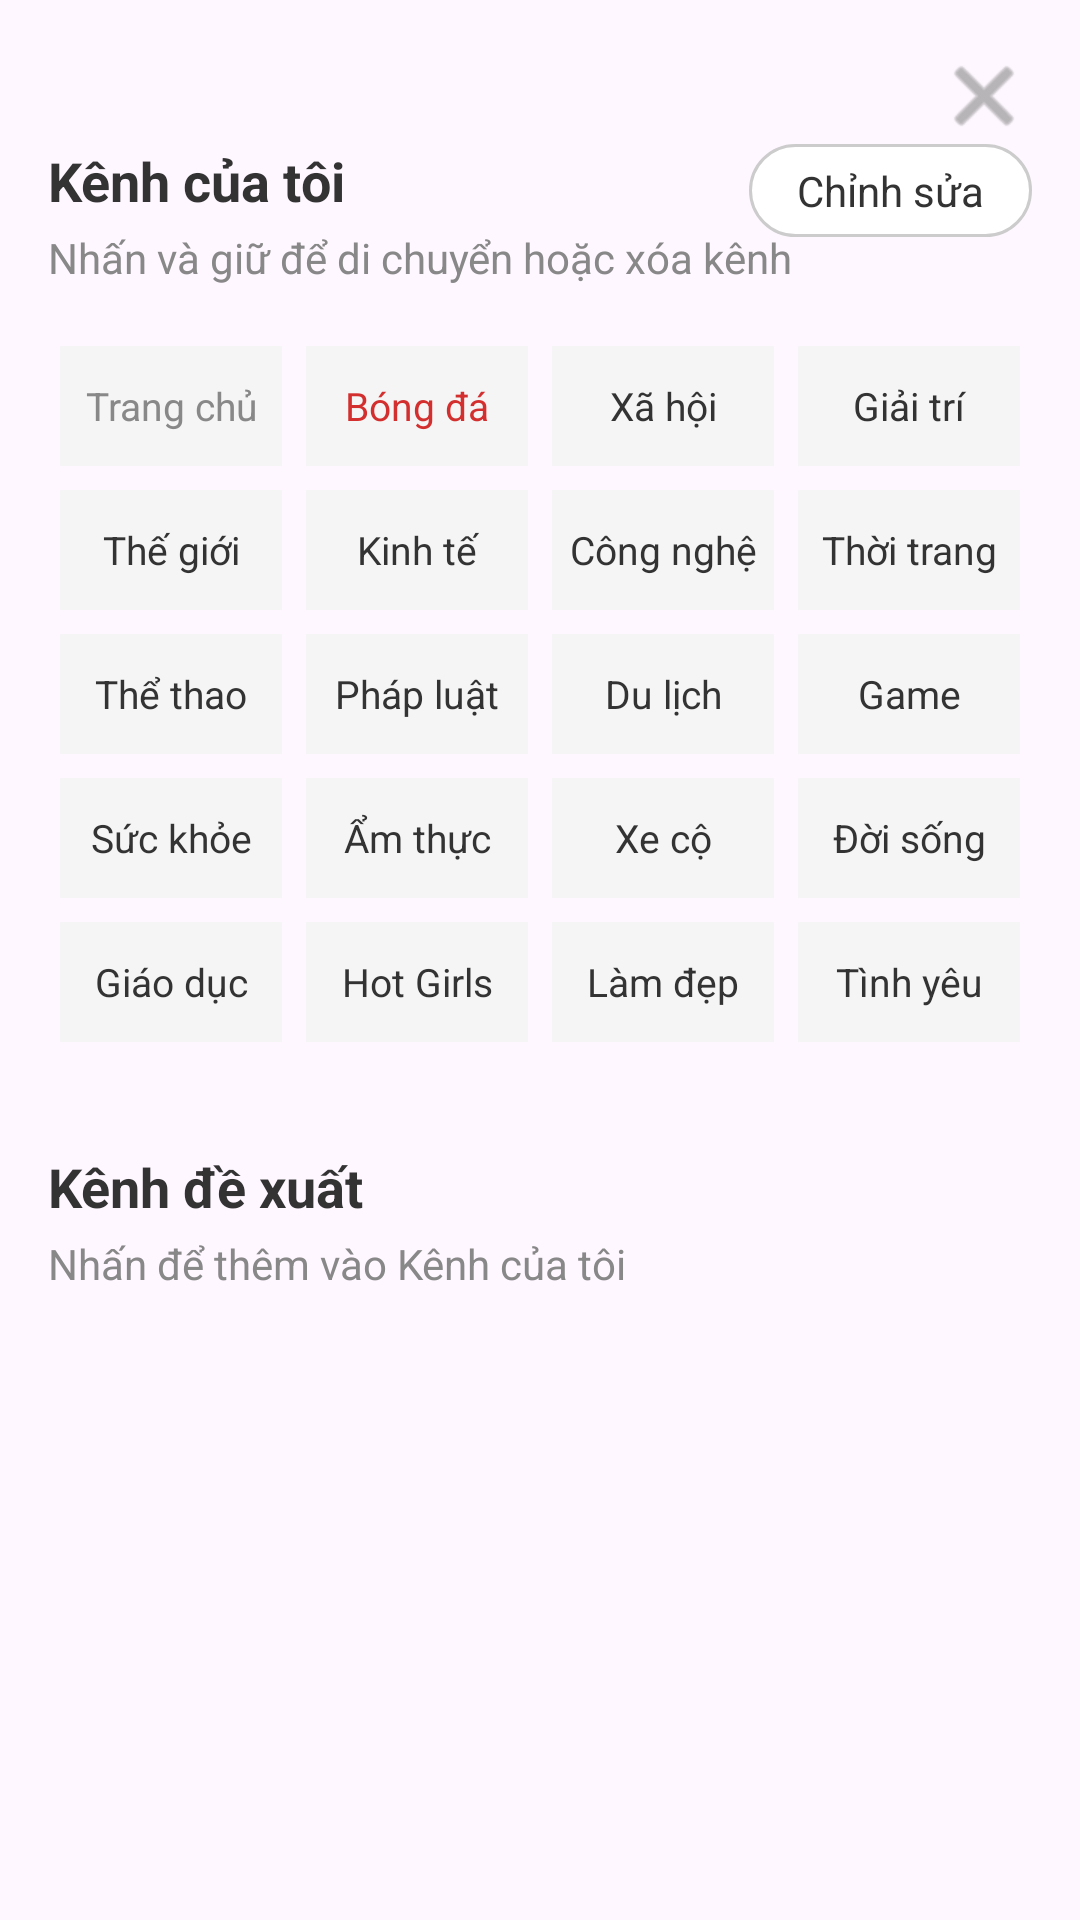

This screen was rendered from an Android layout file. Write that file and the resources it references.
<!-- AndroidManifest.xml: application theme Theme.DAUD -->
<!-- res/layout/layout_channels.xml -->
<?xml version="1.0" encoding="utf-8"?>
<androidx.constraintlayout.widget.ConstraintLayout xmlns:android="http://schemas.android.com/apk/res/android"
    xmlns:app="http://schemas.android.com/apk/res-auto"
    android:id="@+id/channelsRoot"
    android:layout_width="match_parent"
    android:layout_height="match_parent"
    android:padding="16dp">

    <ImageView
        android:id="@+id/btnCloseChannels"
        android:layout_width="32dp"
        android:layout_height="32dp"
        android:src="@android:drawable/ic_menu_close_clear_cancel"
        app:layout_constraintEnd_toEndOf="parent"
        app:layout_constraintTop_toTopOf="parent"
        app:tint="#888888"
        android:background="?attr/selectableItemBackground"
        android:clickable="true"
        android:focusable="true"
        android:contentDescription="@null" />

    <TextView
        android:id="@+id/tvMyChannelsTitle"
        android:layout_width="wrap_content"
        android:layout_height="wrap_content"
        android:text="@string/my_channels"
        android:textColor="#333333"
        android:textSize="18sp"
        android:textStyle="bold"
        app:layout_constraintStart_toStartOf="parent"
        app:layout_constraintTop_toBottomOf="@id/btnCloseChannels" />

    <TextView
        android:id="@+id/btnEditChannels"
        android:layout_width="wrap_content"
        android:layout_height="wrap_content"
        android:background="@drawable/bg_button_outline"
        android:paddingHorizontal="16dp"
        android:paddingVertical="6dp"
        android:text="@string/edit_channels"
        android:textColor="#333333"
        app:layout_constraintEnd_toEndOf="parent"
        app:layout_constraintTop_toTopOf="@id/tvMyChannelsTitle" />

    <TextView
        android:id="@+id/tvMyChannelsDesc"
        android:layout_width="wrap_content"
        android:layout_height="wrap_content"
        android:layout_marginTop="4dp"
        android:text="@string/channels_desc"
        android:textColor="#888888"
        android:textSize="14sp"
        app:layout_constraintStart_toStartOf="parent"
        app:layout_constraintTop_toBottomOf="@id/tvMyChannelsTitle" />

    <ScrollView
        android:layout_width="match_parent"
        android:layout_height="0dp"
        android:layout_marginTop="16dp"
        app:layout_constraintTop_toBottomOf="@id/tvMyChannelsDesc"
        app:layout_constraintBottom_toBottomOf="parent">

        <LinearLayout
            android:layout_width="match_parent"
            android:layout_height="wrap_content"
            android:orientation="vertical">

            <GridLayout
                android:id="@+id/gridMyChannels"
                android:layout_width="match_parent"
                android:layout_height="wrap_content"
                android:columnCount="4">

                <TextView android:id="@+id/chanTrangChu" style="@style/ChannelItem" android:text="@string/tab_home" android:textColor="#888888" android:clickable="true" android:focusable="true" />
                <TextView android:id="@+id/chanBongDa" style="@style/ChannelItem" android:text="@string/tab_football" android:textColor="#D32F2F" android:clickable="true" android:focusable="true" />
                <TextView android:id="@+id/chanXaHoi" style="@style/ChannelItem" android:text="@string/tab_social" android:clickable="true" android:focusable="true" />
                <TextView android:id="@+id/chanGiaiTri" style="@style/ChannelItem" android:text="@string/tab_entertainment" android:clickable="true" android:focusable="true" />
                <TextView android:id="@+id/chanTheGioi" style="@style/ChannelItem" android:text="@string/tab_world" android:clickable="true" android:focusable="true" />
                <TextView android:id="@+id/chanKinhTe" style="@style/ChannelItem" android:text="Kinh tế" android:clickable="true" android:focusable="true" />
                <TextView android:id="@+id/chanCongNghe" style="@style/ChannelItem" android:text="Công nghệ" android:clickable="true" android:focusable="true" />
                <TextView android:id="@+id/chanThoiTrang" style="@style/ChannelItem" android:text="Thời trang" android:clickable="true" android:focusable="true" />
                <TextView android:id="@+id/chanTheThao" style="@style/ChannelItem" android:text="Thể thao" android:clickable="true" android:focusable="true" />
                <TextView android:id="@+id/chanPhapLuat" style="@style/ChannelItem" android:text="Pháp luật" android:clickable="true" android:focusable="true" />
                <TextView android:id="@+id/chanDuLich" style="@style/ChannelItem" android:text="Du lịch" android:clickable="true" android:focusable="true" />
                <TextView android:id="@+id/chanGame" style="@style/ChannelItem" android:text="Game" android:clickable="true" android:focusable="true" />
                <TextView android:id="@+id/chanSucKhoe" style="@style/ChannelItem" android:text="Sức khỏe" android:clickable="true" android:focusable="true" />
                <TextView android:id="@+id/chanAmThuc" style="@style/ChannelItem" android:text="Ẩm thực" android:clickable="true" android:focusable="true" />
                <TextView android:id="@+id/chanXeCo" style="@style/ChannelItem" android:text="Xe cộ" android:clickable="true" android:focusable="true" />
                <TextView android:id="@+id/chanDoiSong" style="@style/ChannelItem" android:text="Đời sống" android:clickable="true" android:focusable="true" />
                <TextView android:id="@+id/chanGiaoDuc" style="@style/ChannelItem" android:text="Giáo dục" android:clickable="true" android:focusable="true" />
                <TextView android:id="@+id/chanHotGirls" style="@style/ChannelItem" android:text="Hot Girls" android:clickable="true" android:focusable="true" />
                <TextView android:id="@+id/chanLamDep" style="@style/ChannelItem" android:text="Làm đẹp" android:clickable="true" android:focusable="true" />
                <TextView android:id="@+id/chanTinhYeu" style="@style/ChannelItem" android:text="Tình yêu" android:clickable="true" android:focusable="true" />
            </GridLayout>

            <TextView
                android:id="@+id/tvRecommendedChannelsTitle"
                android:layout_width="wrap_content"
                android:layout_height="wrap_content"
                android:layout_marginTop="32dp"
                android:text="@string/recommended_channels"
                android:textColor="#333333"
                android:textSize="18sp"
                android:textStyle="bold" />

            <TextView
                android:id="@+id/tvRecommendedChannelsDesc"
                android:layout_width="wrap_content"
                android:layout_height="wrap_content"
                android:layout_marginTop="4dp"
                android:text="@string/add_channels_hint"
                android:textColor="#888888"
                android:textSize="14sp" />

        </LinearLayout>
    </ScrollView>

</androidx.constraintlayout.widget.ConstraintLayout>
<!-- resources referenced by this layout -->
<resources>
  <!-- drawable bg_button_outline (drawable) -->
  <?xml version="1.0" encoding="utf-8"?>
  <shape xmlns:android="http://schemas.android.com/apk/res/android">
      <stroke android:width="1dp" android:color="#CCCCCC" />
      <corners android:radius="20dp" />
      <solid android:color="#FFFFFF" />
  </shape>
  <string name="add_channels_hint">Nhấn để thêm vào Kênh của tôi</string>
  <string name="channels_desc">Nhấn và giữ để di chuyển hoặc xóa kênh</string>
  <string name="edit_channels">Chỉnh sửa</string>
  <string name="my_channels">Kênh của tôi</string>
  <string name="recommended_channels">Kênh đề xuất</string>
  <string name="tab_entertainment">Giải trí</string>
  <string name="tab_football">Bóng đá</string>
  <string name="tab_home">Trang chủ</string>
  <string name="tab_social">Xã hội</string>
  <string name="tab_world">Thế giới</string>
  <style name="ChannelItem">
          <item name="android:layout_width">0dp</item>
          <item name="android:layout_height">40dp</item>
          <item name="android:layout_columnWeight">1</item>
          <item name="android:layout_margin">4dp</item>
          <item name="android:background">#F5F5F5</item>
          <item name="android:gravity">center</item>
          <item name="android:textColor">#333333</item>
          <item name="android:textSize">13sp</item>
      </style>
  <style name="Theme.DAUD" parent="Base.Theme.DAUD" />
  <style name="Base.Theme.DAUD" parent="Theme.Material3.DayNight.NoActionBar">
      </style>
</resources>
